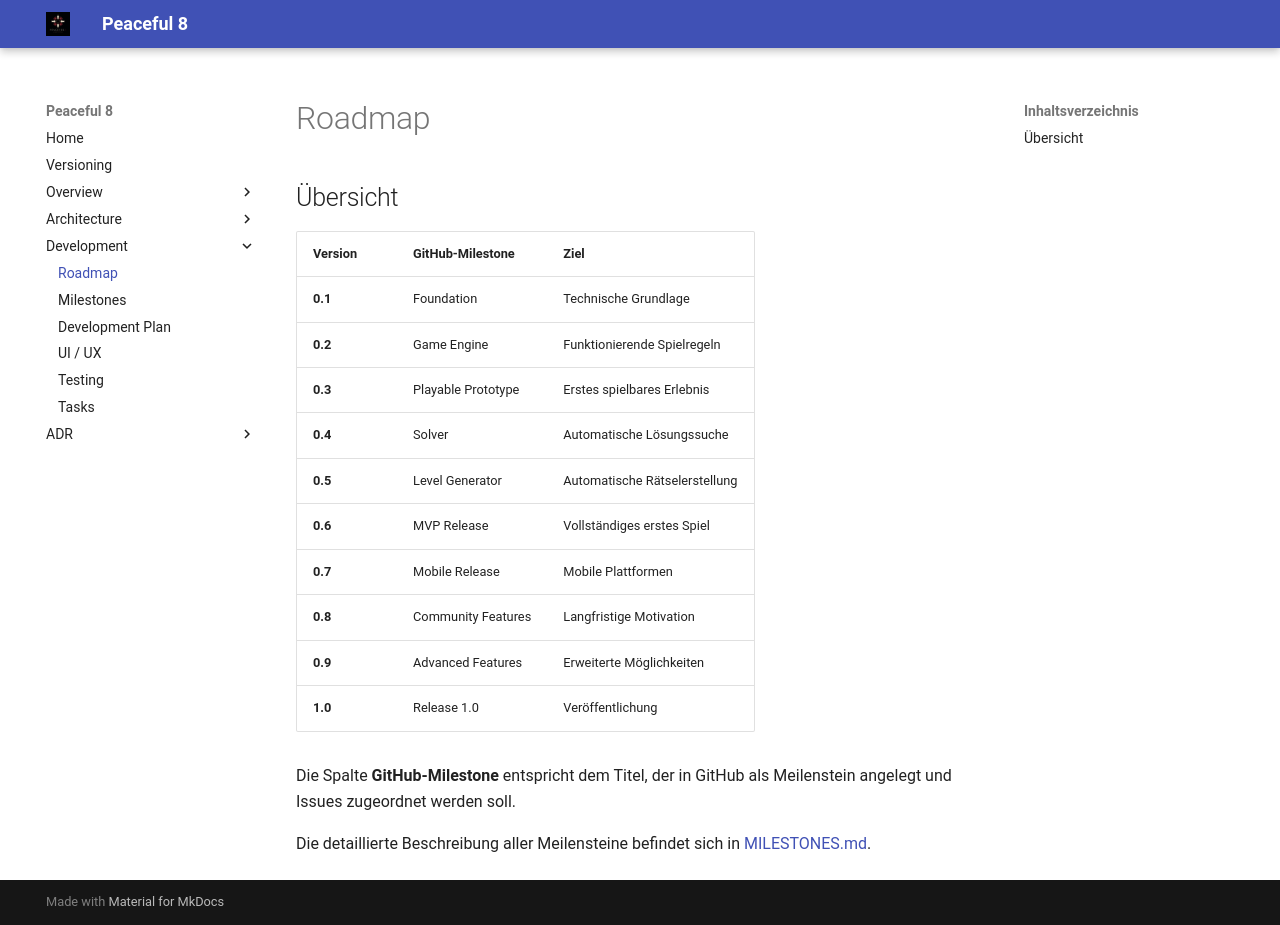

repository: clavicarius/peaceful-8 · page: development/ROADMAP/index.html · generator: mkdocs

# Roadmap

## Übersicht

| Version | GitHub-Milestone   | Ziel                          |
| ------- | ------------------ | ----------------------------- |
| **0.1** | Foundation         | Technische Grundlage          |
| **0.2** | Game Engine        | Funktionierende Spielregeln   |
| **0.3** | Playable Prototype | Erstes spielbares Erlebnis    |
| **0.4** | Solver             | Automatische Lösungssuche     |
| **0.5** | Level Generator    | Automatische Rätselerstellung |
| **0.6** | MVP Release        | Vollständiges erstes Spiel    |
| **0.7** | Mobile Release     | Mobile Plattformen            |
| **0.8** | Community Features | Langfristige Motivation       |
| **0.9** | Advanced Features  | Erweiterte Möglichkeiten      |
| **1.0** | Release 1.0        | Veröffentlichung              |

Die Spalte **GitHub-Milestone** entspricht dem Titel, der in GitHub als Meilenstein angelegt und Issues zugeordnet werden soll.

Die detaillierte Beschreibung aller Meilensteine befindet sich in [MILESTONES.md](./MILESTONES.md).
